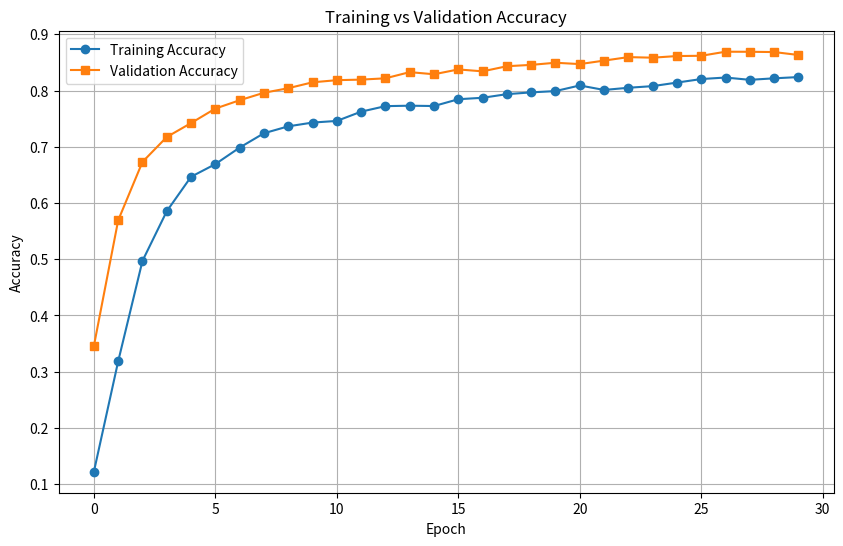

Source code (Python):
import matplotlib.pyplot as plt

# Your data as lists
train_accuracies = [0.1220, 0.3183, 0.4970, 0.5853, 0.6466, 0.6691, 0.6985, 0.7240, 0.7363, 0.7430, 0.7459, 0.7624, 0.7722, 0.7730, 0.7724, 0.7845, 0.7871, 0.7935, 0.7967, 0.7990, 0.8090, 0.8010, 0.8049, 0.8078, 0.8141, 0.8204, 0.8231, 0.8190, 0.8217, 0.8239]  # Fill with your training accuracy values
val_accuracies = [0.3456, 0.5691, 0.6730, 0.7173, 0.7421, 0.7679, 0.7827, 0.7960, 0.8041, 0.8146, 0.8184, 0.8194, 0.8217, 0.8327, 0.8289, 0.8375, 0.8341, 0.8432, 0.8456, 0.8494, 0.8470, 0.8532, 0.8594, 0.8584, 0.8613, 0.8618, 0.8690, 0.8689, 0.8684, 0.8632]    # Fill with your validation accuracy values

# Create the plot
plt.figure(figsize=(10, 6))
plt.plot(train_accuracies, label='Training Accuracy', marker='o')
plt.plot(val_accuracies, label='Validation Accuracy', marker='s')

plt.xlabel('Epoch')
plt.ylabel('Accuracy')
plt.title('Training vs Validation Accuracy')
plt.legend()
plt.grid(True)
plt.savefig('training_validation_acc.png')
plt.show()
